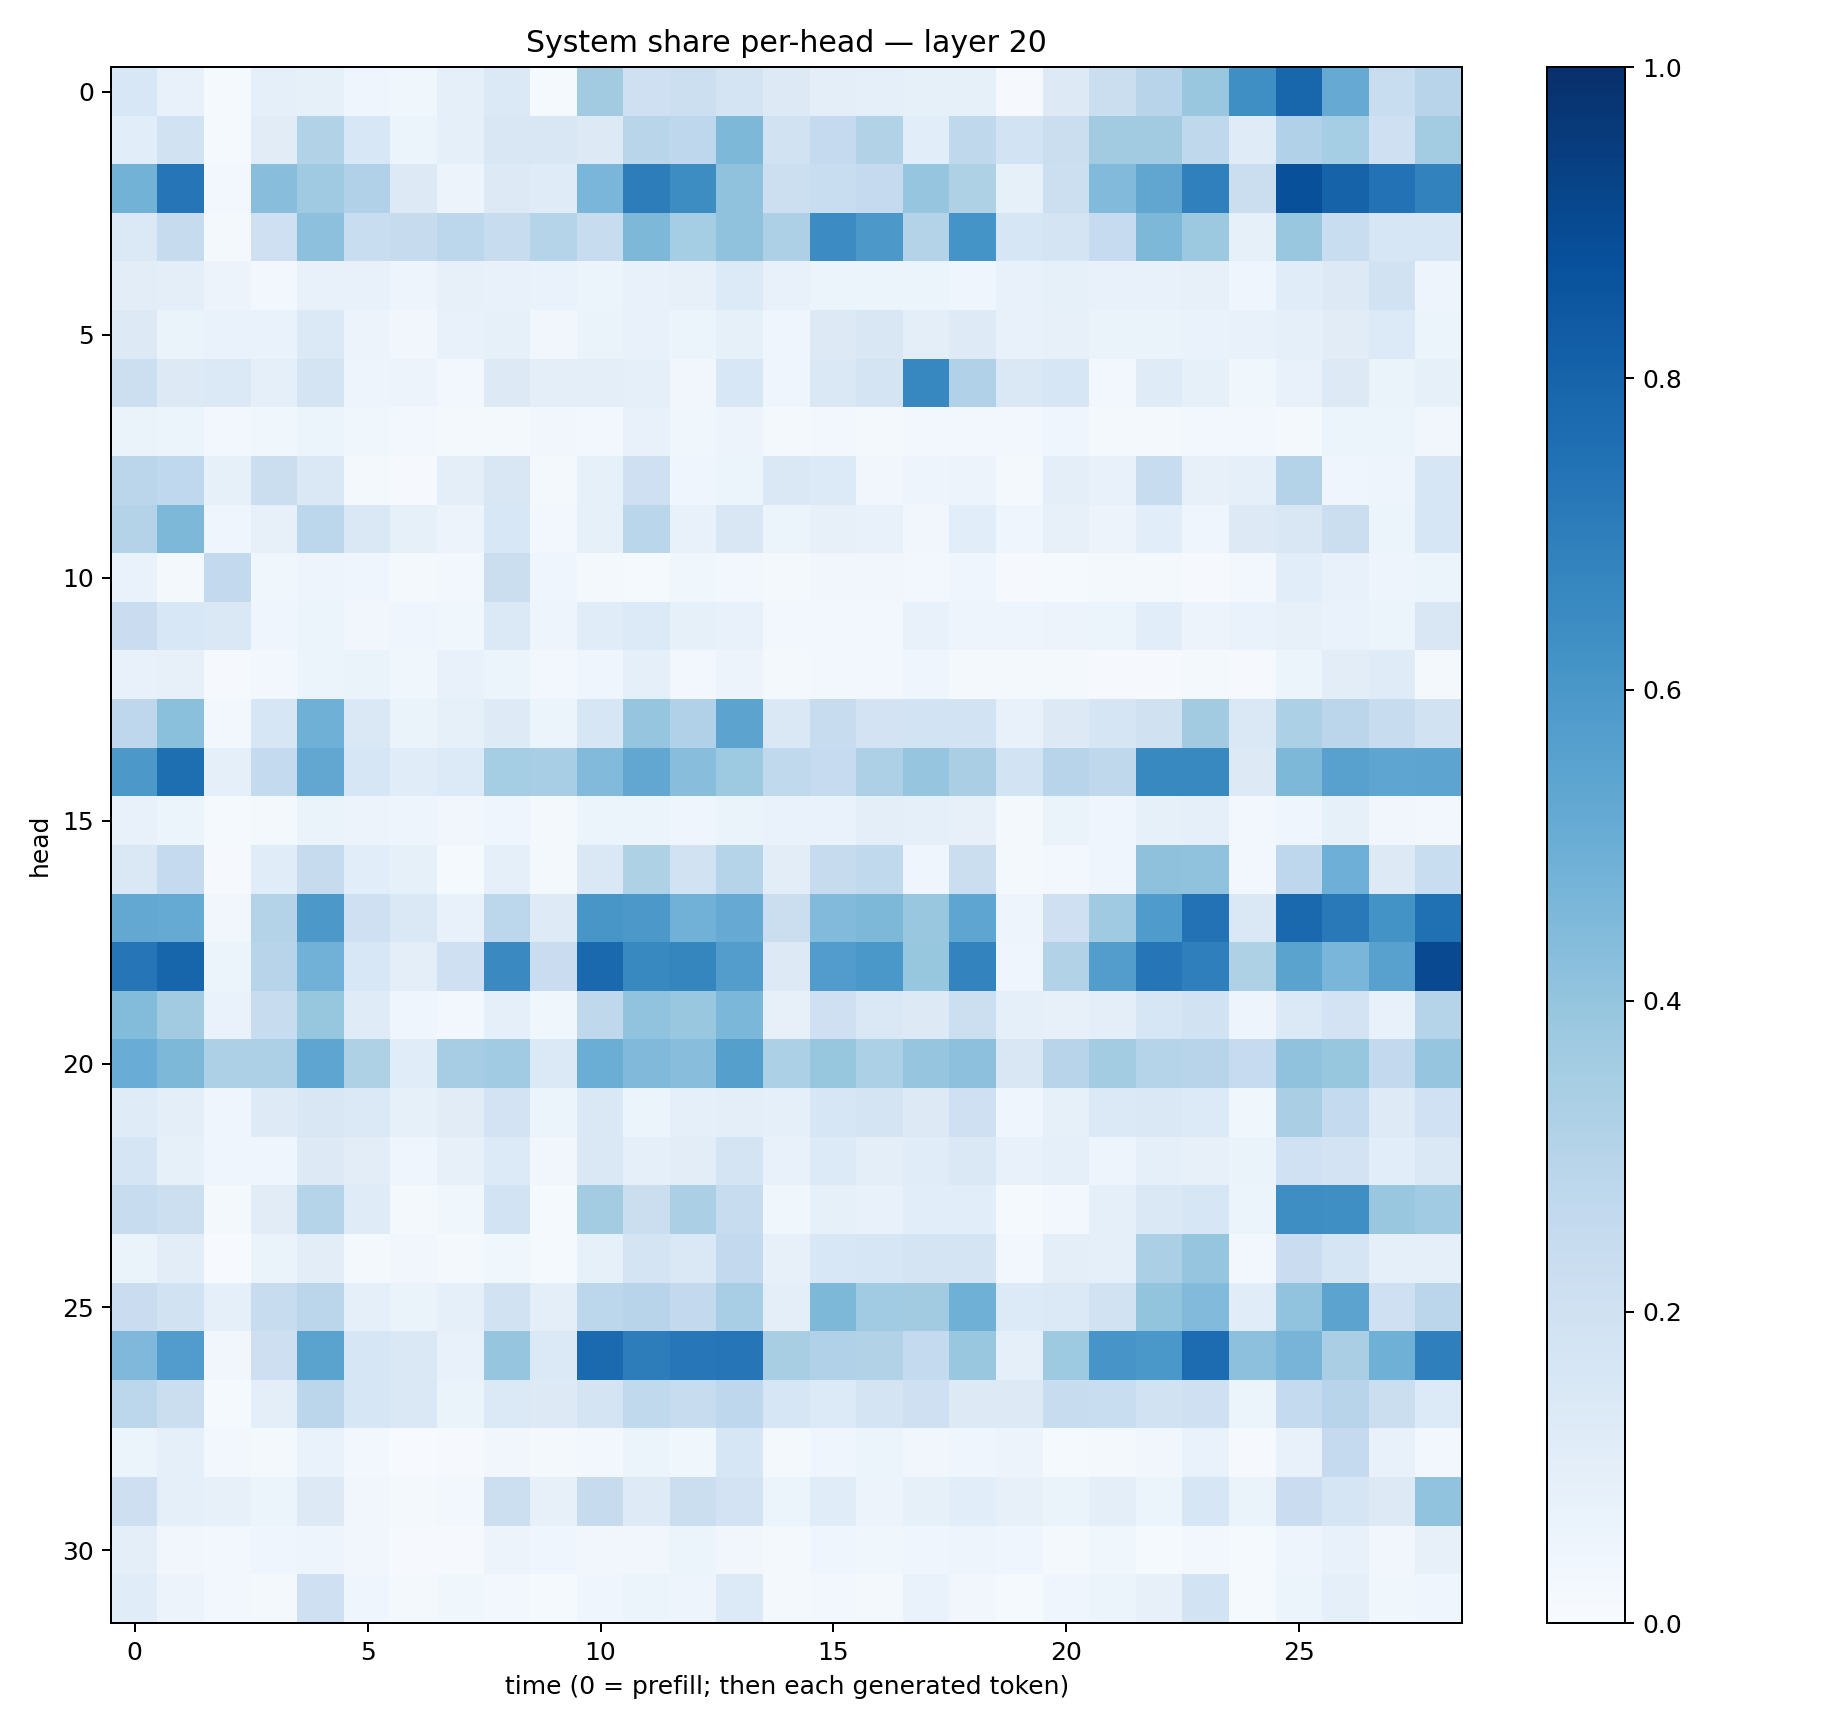

Source data for this figure (header and first rows):
0.15514044, 0.07499701, 0.01268166, 0.08766946, 0.08482818, 0.04664794, 0.038819127, 0.09145469, 0.13972451, 0.01391275, 0.36201096, 0.20399126, 0.21507582, 0.17462677, 0.12718067, 0.098554395, 0.09056797, 0.08580203, 0.08251757, 0.010681624, 0.12722853, 0.2199021, 0.29682347, 0.389946
0.1083, 0.1879, 0.01539, 0.1128, 0.3114, 0.1554, 0.05945, 0.09165, 0.1496, 0.1507, 0.1311, 0.2929, 0.2752, 0.4548, 0.19, 0.2516, 0.3095, 0.1078, 0.2733, 0.1868, 0.2257, 0.3609, 0.3596, 0.2733
0.4775, 0.7311, 0.02485, 0.4295, 0.3701, 0.3169, 0.1319, 0.05477, 0.132, 0.1173, 0.4645, 0.6996, 0.6409, 0.4077, 0.2163, 0.234, 0.2506, 0.3956, 0.3228, 0.08547, 0.2171, 0.4439, 0.532, 0.6901
0.1388, 0.245, 0.01877, 0.2074, 0.4176, 0.2321, 0.2438, 0.2807, 0.241, 0.3024, 0.238, 0.4548, 0.3551, 0.4068, 0.3268, 0.6466, 0.5973, 0.306, 0.6139, 0.1639, 0.1774, 0.2489, 0.456, 0.3758
0.1029, 0.1002, 0.05676, 0.03093, 0.07088, 0.07328, 0.04699, 0.08088, 0.07124, 0.06783, 0.05166, 0.07285, 0.07941, 0.1366, 0.07275, 0.06171, 0.06169, 0.05363, 0.04601, 0.07428, 0.08299, 0.07361, 0.0717, 0.07966
0.1252, 0.06307, 0.06925, 0.06734, 0.1405, 0.05654, 0.03515, 0.07617, 0.08238, 0.03152, 0.06294, 0.07528, 0.06245, 0.08471, 0.04588, 0.1251, 0.1487, 0.1008, 0.1217, 0.07559, 0.0806, 0.06425, 0.06485, 0.06871
0.2174, 0.1314, 0.137, 0.09004, 0.1789, 0.04935, 0.05751, 0.02682, 0.128, 0.09653, 0.1013, 0.08962, 0.03233, 0.1535, 0.04337, 0.1479, 0.1791, 0.6655, 0.3167, 0.1456, 0.1571, 0.03049, 0.1176, 0.08252
0.06598, 0.0591, 0.02947, 0.03718, 0.05249, 0.03702, 0.02522, 0.02159, 0.02232, 0.03275, 0.02447, 0.07341, 0.03852, 0.0583, 0.02324, 0.03096, 0.02109, 0.02687, 0.02997, 0.02865, 0.03976, 0.02199, 0.01961, 0.02746
0.283, 0.2679, 0.08333, 0.221, 0.147, 0.01797, 0.008971, 0.09655, 0.1493, 0.02177, 0.08348, 0.2102, 0.04254, 0.05992, 0.1407, 0.1342, 0.03345, 0.04864, 0.05644, 0.01839, 0.09614, 0.07278, 0.2349, 0.08106
0.3063, 0.4549, 0.04477, 0.07894, 0.279, 0.1468, 0.08361, 0.05777, 0.1561, 0.02607, 0.08578, 0.2872, 0.07328, 0.1497, 0.06159, 0.08178, 0.07307, 0.03386, 0.1058, 0.04308, 0.07947, 0.0584, 0.1087, 0.04316
0.06958, 0.02246, 0.2603, 0.03523, 0.04724, 0.04374, 0.01784, 0.02456, 0.2195, 0.04264, 0.02338, 0.01372, 0.03558, 0.02737, 0.01822, 0.03385, 0.03208, 0.02892, 0.03966, 0.01094, 0.01469, 0.01757, 0.01569, 0.01044
0.2272, 0.1553, 0.1435, 0.04338, 0.05903, 0.03419, 0.04385, 0.03598, 0.1406, 0.04782, 0.1162, 0.1367, 0.08558, 0.07438, 0.03076, 0.02978, 0.02954, 0.07077, 0.05077, 0.04831, 0.05727, 0.06148, 0.1085, 0.05538
0.07573, 0.07938, 0.01084, 0.02691, 0.05893, 0.06405, 0.03887, 0.07557, 0.05409, 0.03109, 0.04104, 0.09013, 0.0266, 0.05663, 0.01718, 0.02646, 0.02473, 0.04542, 0.02222, 0.0178, 0.01697, 0.01031, 0.01134, 0.02156
0.2762, 0.4188, 0.02789, 0.1577, 0.4891, 0.1418, 0.06541, 0.08441, 0.124, 0.05111, 0.1595, 0.396, 0.3177, 0.5434, 0.1455, 0.2348, 0.1826, 0.1846, 0.1851, 0.07633, 0.1304, 0.17, 0.1981, 0.3622
0.5967, 0.7603, 0.08739, 0.2561, 0.5292, 0.1638, 0.117, 0.1349, 0.3549, 0.3449, 0.4452, 0.5308, 0.4259, 0.3731, 0.2627, 0.2482, 0.3262, 0.3967, 0.339, 0.1864, 0.2947, 0.2696, 0.6601, 0.6576
0.07739, 0.06175, 0.01308, 0.02109, 0.06314, 0.05615, 0.04851, 0.03306, 0.0468, 0.01602, 0.06092, 0.0508, 0.04243, 0.06295, 0.06936, 0.06931, 0.101, 0.08612, 0.07839, 0.01677, 0.06422, 0.04398, 0.08229, 0.09375
0.1465, 0.2504, 0.01149, 0.1165, 0.2446, 0.1074, 0.08269, 0.0149, 0.09012, 0.023, 0.1473, 0.3214, 0.1909, 0.2992, 0.1035, 0.2423, 0.2623, 0.04222, 0.2263, 0.01825, 0.02975, 0.0453, 0.4116, 0.407
0.5273, 0.5176, 0.034, 0.3063, 0.5938, 0.2103, 0.1407, 0.07675, 0.2809, 0.1213, 0.604, 0.5964, 0.483, 0.515, 0.2225, 0.4421, 0.455, 0.3864, 0.5378, 0.04842, 0.2083, 0.3683, 0.5824, 0.7435
0.7332, 0.7969, 0.05989, 0.2944, 0.4808, 0.155, 0.1015, 0.2078, 0.654, 0.2297, 0.7774, 0.6573, 0.6708, 0.5715, 0.1323, 0.5757, 0.5983, 0.3933, 0.6768, 0.04453, 0.3139, 0.5711, 0.731, 0.6944
0.4398, 0.3622, 0.06879, 0.2398, 0.3927, 0.1202, 0.04516, 0.02667, 0.09204, 0.0361, 0.2726, 0.4038, 0.3904, 0.4581, 0.08081, 0.2108, 0.144, 0.1289, 0.217, 0.0874, 0.08141, 0.09549, 0.1568, 0.1899
0.5046, 0.4547, 0.3281, 0.3266, 0.5386, 0.3215, 0.1149, 0.349, 0.3663, 0.1398, 0.5032, 0.4483, 0.4284, 0.5638, 0.33, 0.3938, 0.3318, 0.3983, 0.4149, 0.151, 0.2952, 0.356, 0.3018, 0.2939
0.1173, 0.1004, 0.0464, 0.1232, 0.1516, 0.1395, 0.08357, 0.1132, 0.1834, 0.06191, 0.147, 0.05317, 0.08914, 0.09505, 0.08953, 0.1593, 0.1781, 0.1279, 0.2107, 0.04026, 0.08345, 0.1381, 0.1435, 0.1335
0.1675, 0.08414, 0.04496, 0.04637, 0.1311, 0.1018, 0.04469, 0.07982, 0.1359, 0.03144, 0.147, 0.08725, 0.102, 0.178, 0.07222, 0.1358, 0.1003, 0.1171, 0.1447, 0.07154, 0.08925, 0.04862, 0.09123, 0.07938
0.2344, 0.2187, 0.02312, 0.1125, 0.2996, 0.1211, 0.01831, 0.03838, 0.1853, 0.01327, 0.3591, 0.2226, 0.3327, 0.241, 0.03575, 0.08412, 0.07325, 0.1057, 0.1062, 0.01416, 0.03019, 0.08707, 0.1446, 0.1567
0.06597, 0.1019, 0.006178, 0.06427, 0.1036, 0.02174, 0.03463, 0.01976, 0.03609, 0.01425, 0.08565, 0.1731, 0.1479, 0.2586, 0.08053, 0.1542, 0.1621, 0.1732, 0.1729, 0.02635, 0.09927, 0.09366, 0.335, 0.3971
0.2302, 0.194, 0.08652, 0.2414, 0.2843, 0.08988, 0.06512, 0.08702, 0.1895, 0.0939, 0.2792, 0.2951, 0.2613, 0.3464, 0.09973, 0.4549, 0.3668, 0.3601, 0.4911, 0.1333, 0.1381, 0.1952, 0.3997, 0.4418
0.4518, 0.5758, 0.03278, 0.2128, 0.547, 0.1566, 0.1407, 0.07612, 0.3952, 0.1374, 0.7753, 0.6996, 0.7248, 0.7266, 0.3399, 0.3167, 0.3108, 0.2554, 0.3857, 0.09082, 0.3737, 0.6081, 0.5991, 0.7679
0.2792, 0.2235, 0.01183, 0.09769, 0.2826, 0.1615, 0.1483, 0.06363, 0.1394, 0.1314, 0.1743, 0.2646, 0.2373, 0.2761, 0.1586, 0.1334, 0.1777, 0.2039, 0.1275, 0.1314, 0.2369, 0.2317, 0.1886, 0.2066
0.05946, 0.09248, 0.02972, 0.01706, 0.07002, 0.02633, 0.007279, 0.00962, 0.03344, 0.02229, 0.02413, 0.05298, 0.03532, 0.1572, 0.01572, 0.04559, 0.06036, 0.03368, 0.03997, 0.05681, 0.01372, 0.01781, 0.03381, 0.06674
0.2115, 0.08596, 0.07983, 0.0597, 0.1258, 0.03244, 0.01678, 0.02417, 0.2185, 0.08141, 0.2457, 0.125, 0.2192, 0.1829, 0.05097, 0.1155, 0.05668, 0.08502, 0.1083, 0.08114, 0.0637, 0.09612, 0.0624, 0.1635
0.1005, 0.03299, 0.02642, 0.04227, 0.04747, 0.03126, 0.008331, 0.009419, 0.05548, 0.04336, 0.03338, 0.03277, 0.05372, 0.03272, 0.0166, 0.04461, 0.03823, 0.04053, 0.05064, 0.04201, 0.02128, 0.03706, 0.01315, 0.02998
0.1158, 0.05833, 0.02593, 0.01872, 0.2047, 0.0427, 0.0233, 0.03888, 0.02622, 0.01338, 0.04298, 0.06151, 0.0476, 0.1341, 0.01682, 0.02491, 0.02305, 0.06772, 0.03286, 0.01328, 0.042, 0.05986, 0.08186, 0.1839
